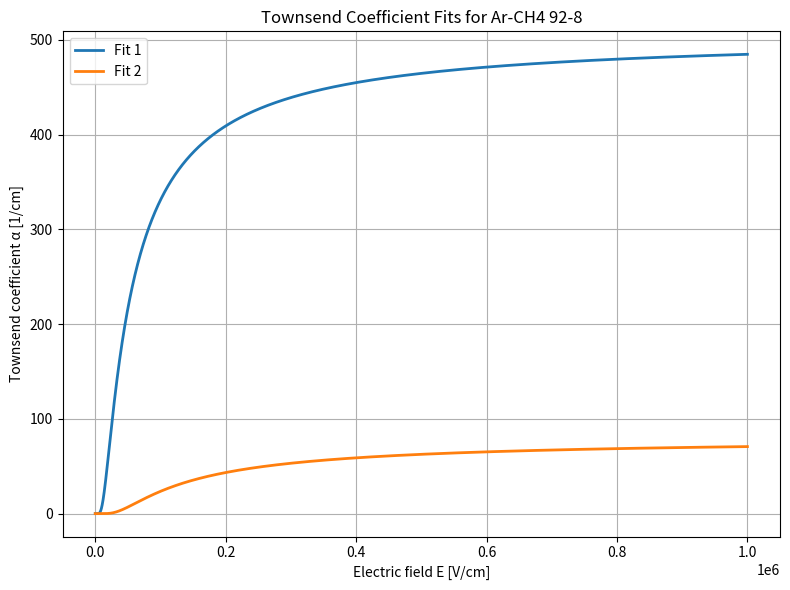

This figure's Python source:
import numpy as np
import matplotlib.pyplot as plt
from scipy.optimize import fsolve

# -------------------------------
# 1. INPUT PARAMETERS FOR BOTH FITS
# -------------------------------

# Fit 1
A1, B1 = 505.815, 55.8      # example values
P1 = 760                # Torr
# Fit 2
A2, B2 = 79.944, 80.5      # example values
P2 = 760*2                # Torr

# Define E range for plotting (choose a range covering both fits)
E_plot = np.linspace(1, 1000000, 1000)  # V/cm

# -------------------------------
# 2. DEFINE THE FIT FUNCTIONS
# -------------------------------
def alpha1(E):
    return A1 * np.exp(-B1 * P1 / E)

def alpha2(E):
    return A2 * np.exp(-B2 * P2 / E)



# Generate a dense E array
E_plot = np.linspace(1, 1000000, 100000)  # adjust range if needed
alpha2_vals = alpha2(E_plot)

# Target alpha
alpha_target = 330.990935

# Find index of closest value
idx = np.argmin(np.abs(alpha2_vals - alpha_target))
E_closest = E_plot[idx]
alpha_closest = alpha2_vals[idx]

print(f"Closest match to alpha = {alpha_target}:")
print(f"E = {E_closest:.6f} V/cm, alpha = {alpha_closest:.6f} 1/cm")


# -------------------------------
# 4. PLOT
# -------------------------------
plt.figure(figsize=(8,6))
plt.plot(E_plot, alpha1(E_plot), '-', label='Fit 1', linewidth=2)
plt.plot(E_plot, alpha2(E_plot), '-', label='Fit 2', linewidth=2)


plt.xlabel('Electric field E [V/cm]')
plt.ylabel('Townsend coefficient α [1/cm]')
#plt.xscale('log')
#plt.xlim(1, 1e6)
#plt.yscale('log')
plt.title('Townsend Coefficient Fits for Ar-CH4 92-8')
plt.grid(True)
plt.legend()
plt.tight_layout()
plt.savefig('towns_fit_overlap.png')
